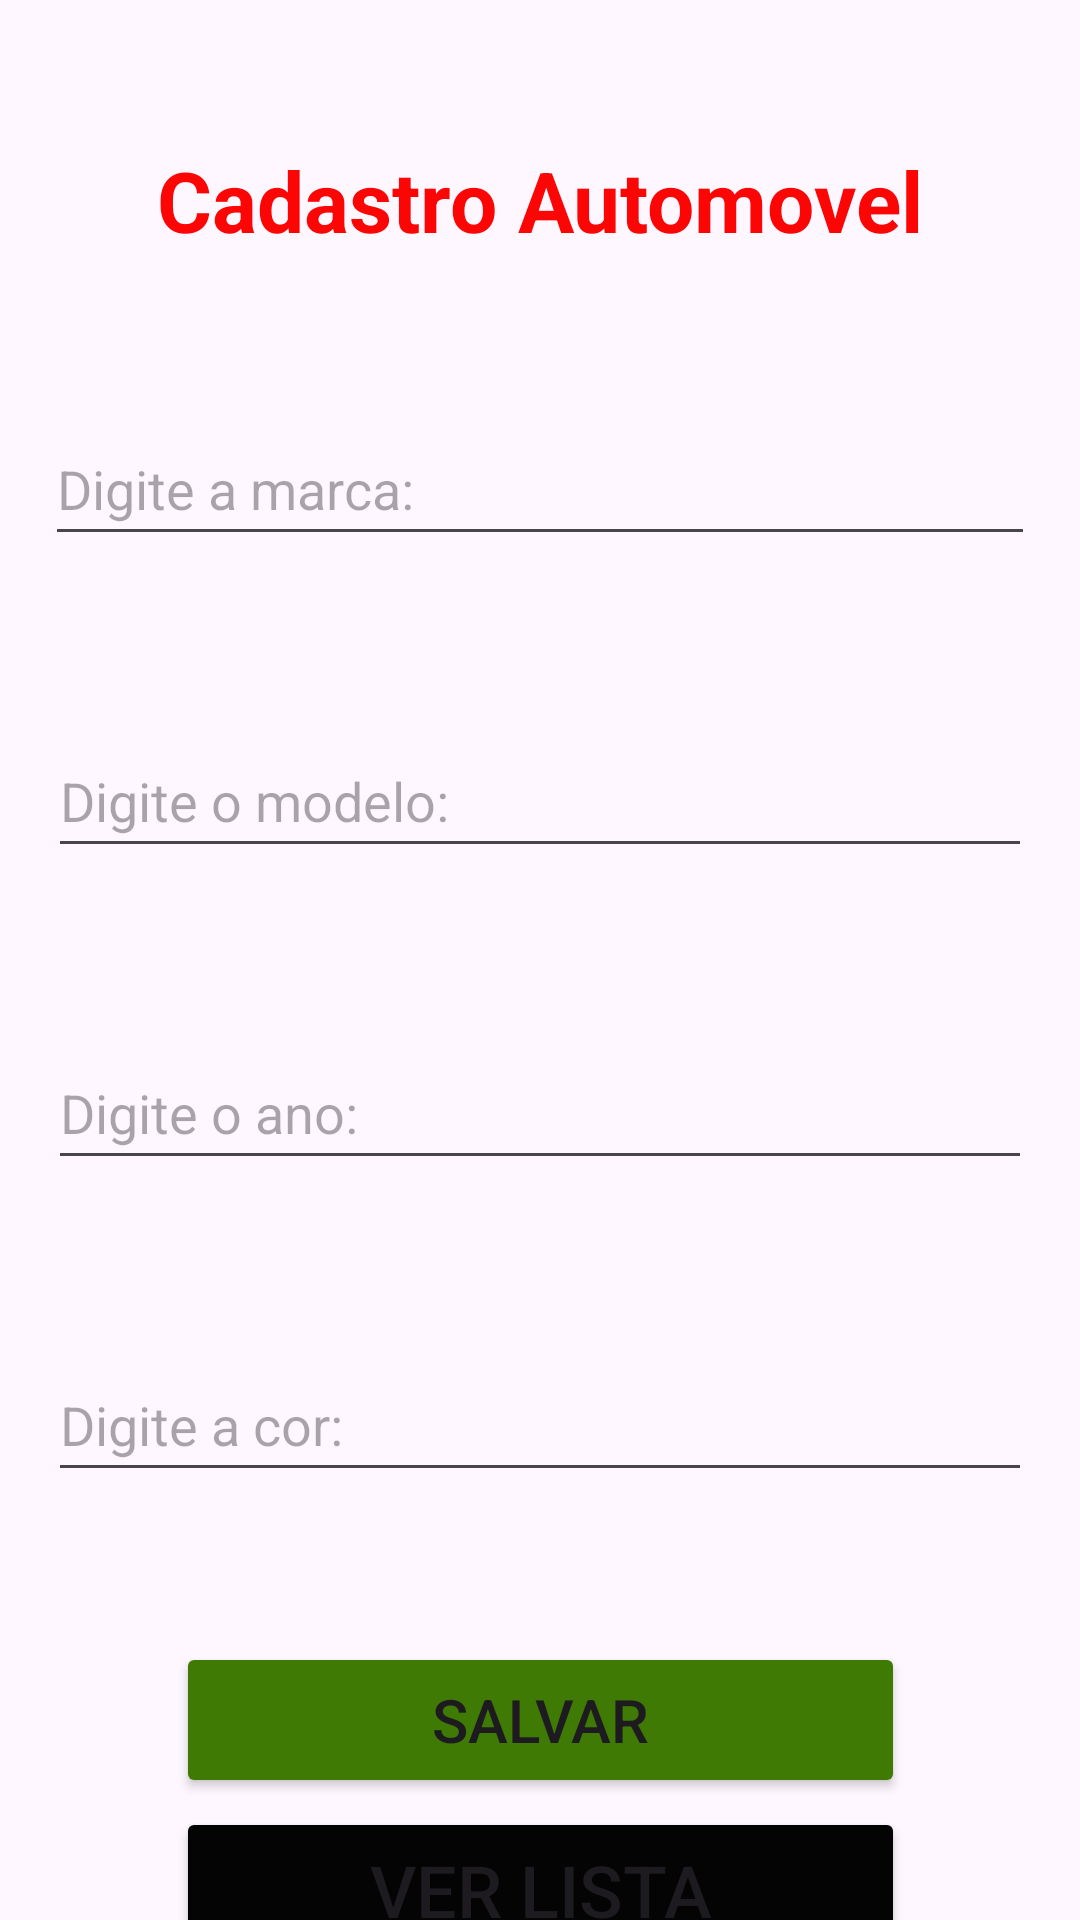

Reconstruct the res/layout file that produces this screen, plus the resources it refers to.
<!-- AndroidManifest.xml: application theme Theme.TrabalhoN1 -->
<!-- res/layout/activity_main.xml -->
<?xml version="1.0" encoding="utf-8"?>
<androidx.constraintlayout.widget.ConstraintLayout xmlns:android="http://schemas.android.com/apk/res/android"
    xmlns:app="http://schemas.android.com/apk/res-auto"
    xmlns:tools="http://schemas.android.com/tools"
    android:id="@+id/main"
    android:layout_width="match_parent"
    android:layout_height="match_parent"
    tools:context=".MainActivity">

    <TextView
        android:id="@+id/textView"
        android:layout_width="280dp"
        android:layout_height="wrap_content"
        android:layout_marginTop="48dp"
        android:background="@drawable/background_round"
        android:gravity="center"
        android:text="@string/tvTitulo"
        android:textAlignment="center"
        android:textColor="#FB0505"
        android:textSize="28sp"
        android:textStyle="bold"
        app:layout_constraintEnd_toEndOf="parent"
        app:layout_constraintHorizontal_bias="0.498"
        app:layout_constraintStart_toStartOf="parent"
        app:layout_constraintTop_toTopOf="parent" />

    <EditText
        android:id="@+id/etMarca"
        android:layout_width="330dp"
        android:layout_height="48dp"
        android:layout_marginTop="52dp"
        android:ems="10"
        android:hint="@string/etMarca"
        android:inputType="text"
        app:layout_constraintEnd_toEndOf="parent"
        app:layout_constraintStart_toStartOf="parent"
        app:layout_constraintTop_toBottomOf="@+id/textView" />

    <EditText
        android:id="@+id/etModelo"
        android:layout_width="328dp"
        android:layout_height="48dp"
        android:layout_marginTop="56dp"
        android:ems="10"
        android:hint="@string/etModelo"
        android:inputType="text"
        app:layout_constraintEnd_toEndOf="parent"
        app:layout_constraintHorizontal_bias="0.497"
        app:layout_constraintStart_toStartOf="parent"
        app:layout_constraintTop_toBottomOf="@+id/etMarca" />

    <EditText
        android:id="@+id/etAno"
        android:layout_width="328dp"
        android:layout_height="48dp"
        android:layout_marginTop="56dp"
        android:ems="10"
        android:hint="@string/etAno"
        android:inputType="number"
        app:layout_constraintEnd_toEndOf="parent"
        app:layout_constraintHorizontal_bias="0.497"
        app:layout_constraintStart_toStartOf="parent"
        app:layout_constraintTop_toBottomOf="@+id/etModelo" />

    <EditText
        android:id="@+id/etCor"
        android:layout_width="328dp"
        android:layout_height="48dp"
        android:layout_marginTop="56dp"
        android:ems="10"
        android:hint="@string/etCor"
        android:inputType="text"
        app:layout_constraintEnd_toEndOf="parent"
        app:layout_constraintHorizontal_bias="0.497"
        app:layout_constraintStart_toStartOf="parent"
        app:layout_constraintTop_toBottomOf="@+id/etAno" />

    <Button
        android:id="@+id/btnSalvar"
        android:layout_width="243dp"
        android:layout_height="52dp"
        android:layout_marginTop="50dp"
        android:backgroundTint="#3F7A04"
        android:text="@string/btnSalvar"
        android:textSize="20sp"
        app:layout_constraintEnd_toEndOf="parent"
        app:layout_constraintStart_toStartOf="parent"
        app:layout_constraintTop_toBottomOf="@+id/etCor" />

    <Button
        android:id="@+id/btnListagem"
        android:layout_width="243dp"
        android:layout_height="55dp"
        android:layout_marginTop="20dp"
        android:backgroundTint="#040404"
        android:text="@string/btnListagem"
        android:textSize="24sp"
        app:layout_constraintBottom_toBottomOf="parent"
        app:layout_constraintEnd_toEndOf="parent"
        app:layout_constraintStart_toStartOf="parent"
        app:layout_constraintTop_toBottomOf="@+id/btnSalvar" />

</androidx.constraintlayout.widget.ConstraintLayout>
<!-- resources referenced by this layout -->
<resources>
  <!-- drawable background_round (drawable) -->
  <?xml version="1.0" encoding="utf-8"?>
  <selector xmlns:android="http://schemas.android.com/apk/res/android">
      <shape xmlns:android="http://schemas.android.com/apk/res/android">
          <solid android:color="#990012"/>
          <corners android:radius="100dp"/>
      </shape>
  </selector>
  <string name="btnListagem">Ver lista</string>
  <string name="btnSalvar">Salvar</string>
  <string name="etAno">Digite o ano:</string>
  <string name="etCor">Digite a cor:</string>
  <string name="etMarca">Digite a marca:</string>
  <string name="etModelo">Digite o modelo:</string>
  <string name="tvTitulo">Cadastro Automovel</string>
  <style name="Theme.TrabalhoN1" parent="Base.Theme.TrabalhoN1" />
  <style name="Base.Theme.TrabalhoN1" parent="Theme.Material3.DayNight.NoActionBar">
          
          <item name="buttonStyle">@style/Widget.AppCompat.Button</item>
      </style>
</resources>
